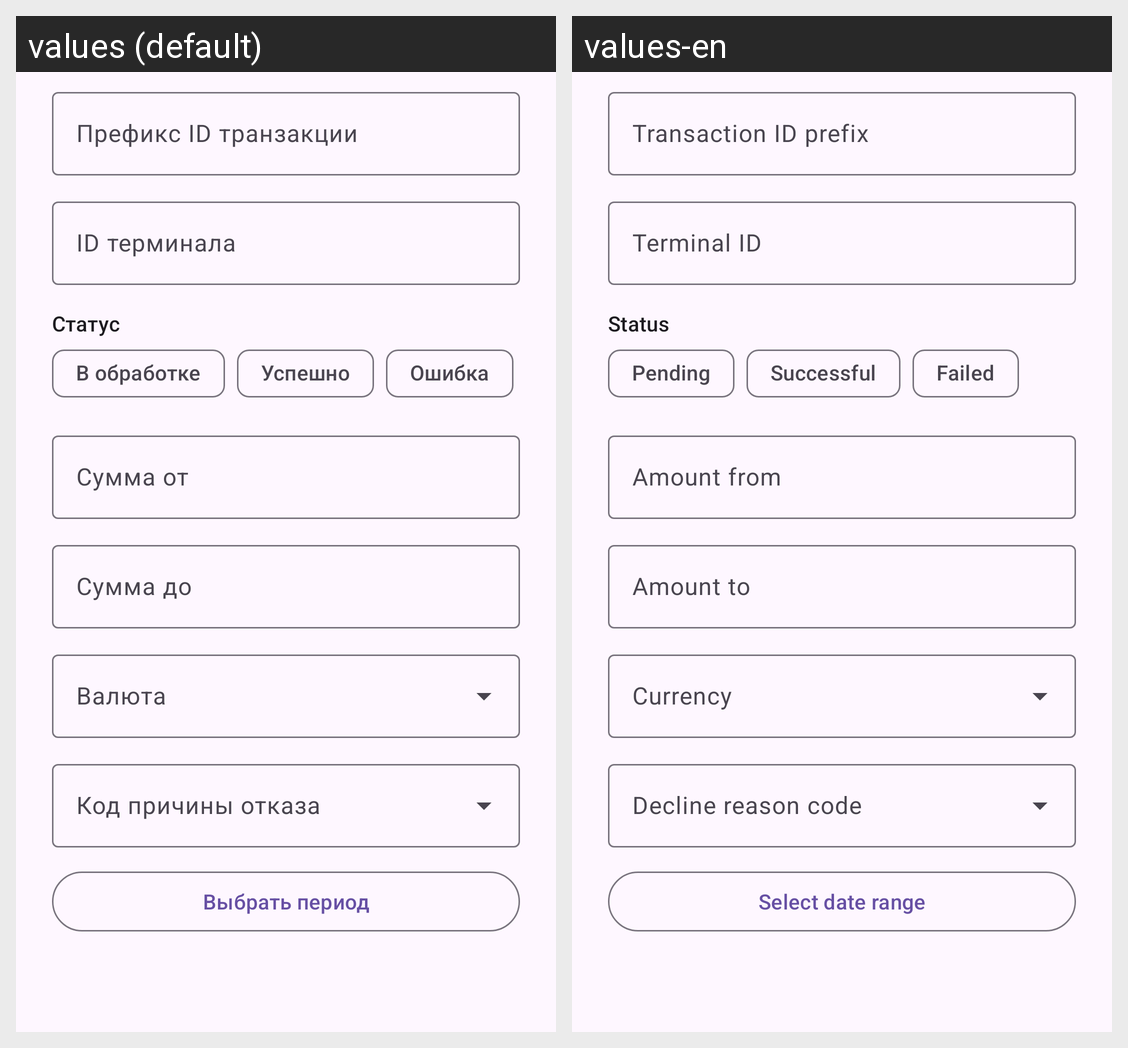

The same Android screen rendered under two of its app's locales, left to right. List the strings drawn on it with the default value and each locale's translation.
Android screen res/layout/dialog_transaction_filters.xml rendered under 2 locales, left to right: values (default), values-en. Device: Nexus 5 (rendered at 1080×1920; each locale shown at half size, 540×960, under a caption strip naming it); theme Theme.POSTermDashboard.
Strings drawn on this screen, with the default value and each locale's value (text and hints the layout hard-codes, and strings that could not be matched under every locale, appear in the picture but are not listed):

filter_transaction_id_label
  values: Префикс ID транзакции
  values-en: Transaction ID prefix

filter_terminal_label
  values: ID терминала
  values-en: Terminal ID

filter_status_label
  values: Статус
  values-en: Status

status_pending
  values: В обработке
  values-en: Pending

status_success
  values: Успешно
  values-en: Successful

status_failed
  values: Ошибка
  values-en: Failed

filter_min_amount_label
  values: Сумма от
  values-en: Amount from

filter_max_amount_label
  values: Сумма до
  values-en: Amount to

filter_currency_label
  values: Валюта
  values-en: Currency

filter_reason_label
  values: Код причины отказа
  values-en: Decline reason code

filter_date_range
  values: Выбрать период
  values-en: Select date range
